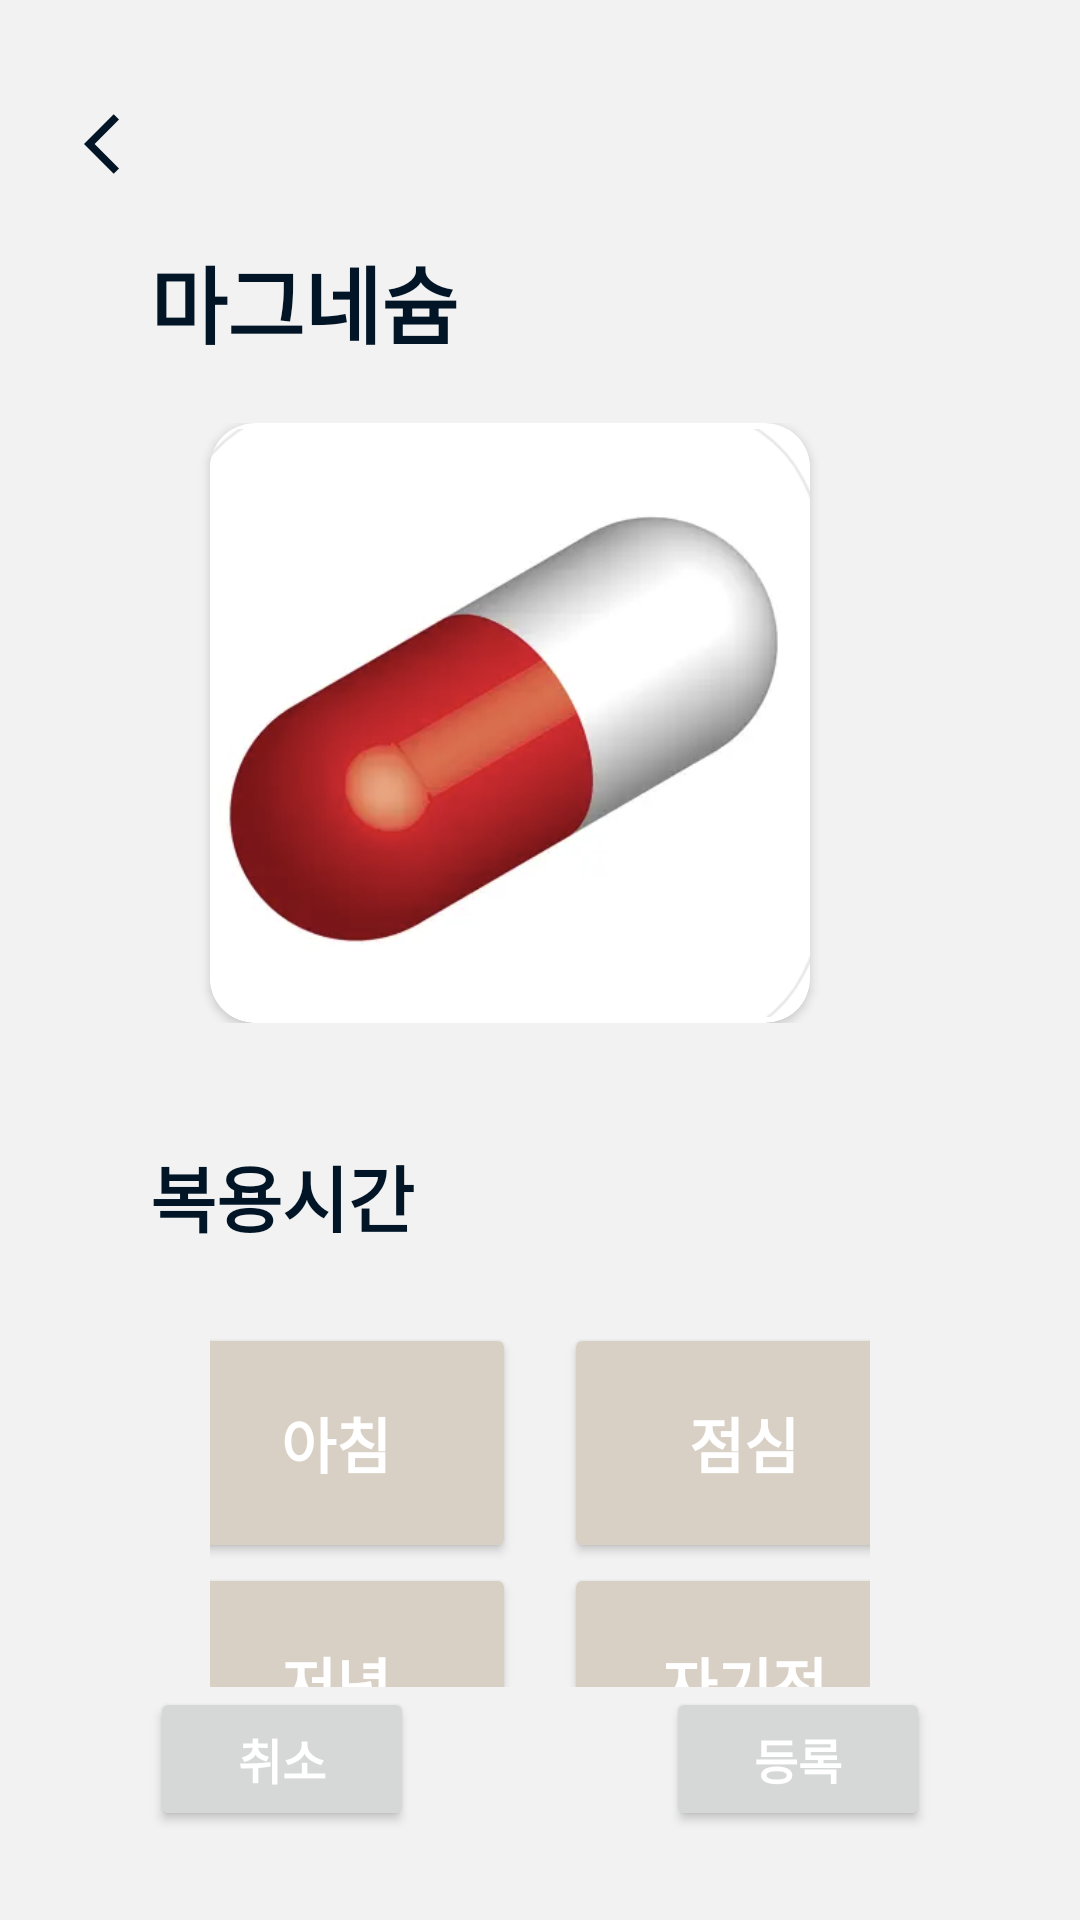

Here is an Android app screen rendered from its layout file. Give the layout XML and the strings, colors and styles it references.
<!-- AndroidManifest.xml: application theme Theme.MyApplication -->
<!-- res/layout/activity_update.xml -->
<?xml version="1.0" encoding="utf-8"?>
<androidx.constraintlayout.widget.ConstraintLayout xmlns:android="http://schemas.android.com/apk/res/android"
    xmlns:app="http://schemas.android.com/apk/res-auto"
    xmlns:tools="http://schemas.android.com/tools"
    android:layout_width="match_parent"
    android:layout_height="match_parent"
    tools:context=".UpdateActivity">


    <androidx.appcompat.widget.Toolbar
        android:id="@+id/toolbar"
        android:layout_marginTop="20dp"
        android:layout_width="match_parent"
        android:layout_height="?attr/actionBarSize"
        android:background="@color/gray"
        android:theme="@style/ThemeOverlay.AppCompat.ActionBar"
        app:popupTheme="@style/ThemeOverlay.AppCompat.Light"
        app:layout_constraintBottom_toBottomOf="parent"
        app:layout_constraintEnd_toEndOf="parent"
        app:layout_constraintStart_toStartOf="parent"
        app:layout_constraintTop_toTopOf="parent"
        app:layout_constraintVertical_bias="0">

        <LinearLayout
            android:layout_width="match_parent"
            android:layout_height="match_parent"
            android:gravity="bottom">
            <ImageButton
                android:id="@+id/back_arrow"
                android:src="@drawable/arrow_back_24"
                android:layout_width="wrap_content"
                android:layout_height="match_parent"
                android:backgroundTint="@color/gray"/>
            <Space
                android:layout_weight="1"
                android:layout_width="0dp"
                android:layout_height="0dp"/>
        </LinearLayout>


    </androidx.appcompat.widget.Toolbar>

    <ScrollView
        android:id="@+id/scroll_view"
        android:layout_marginHorizontal="50dp"
        android:layout_width="match_parent"
        android:layout_height="0dp"
        android:scrollbars="none"
        app:layout_constraintBottom_toTopOf="@+id/register_button"
        app:layout_constraintEnd_toEndOf="parent"
        app:layout_constraintStart_toStartOf="parent"
        app:layout_constraintTop_toBottomOf="@id/top_of_panel">

        <LinearLayout
            android:layout_width="match_parent"
            android:layout_height="wrap_content"
            android:gravity="left"
            android:orientation="vertical">

            <Space
                android:layout_width="match_parent"
                android:layout_height="10dp" />

            <TextView
                android:id="@+id/reg_pill"
                style="@style/TextTitleMedium"
                android:layout_width="wrap_content"
                android:layout_height="wrap_content"
                android:text="마그네슘" />

            <Space
                android:layout_width="match_parent"
                android:layout_height="20dp" />

            <LinearLayout
                android:layout_width="match_parent"
                android:layout_height="wrap_content"
                android:gravity="left">

                <Space
                    android:layout_width="20dp"
                    android:layout_height="match_parent"></Space>

                <androidx.cardview.widget.CardView
                    android:layout_width="wrap_content"
                    android:layout_height="wrap_content"
                    app:cardCornerRadius="15dp">

                    <ImageView
                        android:id="@+id/pill_image"
                        android:layout_width="200dp"
                        android:layout_height="200dp"
                        app:srcCompat="@drawable/pill_image" />
                </androidx.cardview.widget.CardView>
            </LinearLayout>

            <Space
                android:layout_width="match_parent"
                android:layout_height="40dp" />

            <TextView
                android:id="@+id/reg_time"
                style="@style/TextTitleSmall"
                android:layout_width="wrap_content"
                android:layout_height="wrap_content"
                android:text="@string/reg_time" />

            <Space
                android:layout_width="match_parent"
                android:layout_height="20dp" />

            <Space
                android:layout_width="match_parent"
                android:layout_height="5dp" />

            <TableLayout
                android:layout_width="match_parent"
                android:layout_height="wrap_content"
                android:layout_marginHorizontal="20dp">

                <TableRow android:gravity="center_horizontal">

                    <Button
                        android:id="@+id/morning_clock"
                        style="@style/TextNormalWhiteBold"
                        android:layout_height="80dp"
                        android:layout_marginEnd="16dp"

                        android:width="120dp"
                        android:backgroundTint="@color/primary_light"
                        android:text="@string/breakfast"></Button>

                    <Button
                        android:id="@+id/lunch_clock"
                        style="@style/TextNormalWhiteBold"
                        android:layout_height="80dp"
                        android:width="120dp"
                        android:backgroundTint="@color/primary_light"
                        android:text="@string/lunch">

                    </Button>
                </TableRow>

                <TableRow android:gravity="center_horizontal">

                    <Button
                        android:id="@+id/dinner_clock"
                        style="@style/TextNormalWhiteBold"
                        android:layout_height="80dp"
                        android:layout_marginEnd="16dp"
                        android:width="120dp"
                        android:backgroundTint="@color/primary_light"
                        android:text="@string/dinner"></Button>

                    <Button
                        android:id="@+id/sleep_clock"
                        style="@style/TextNormalWhiteBold"
                        android:layout_height="80dp"
                        android:width="120dp"
                        android:backgroundTint="@color/primary_light"


                        android:text="@string/sleep"></Button>
                </TableRow>

                

            </TableLayout>


            <LinearLayout
                android:layout_width="match_parent"
                android:layout_height="wrap_content"
                android:gravity="center" />

            <Space
                android:layout_width="match_parent"
                android:layout_height="40dp" />

            <LinearLayout
                android:layout_width="match_parent"
                android:layout_height="wrap_content">

                <TextView
                    android:id="@+id/reg_nums"
                    style="@style/TextTitleSmall"
                    android:layout_width="wrap_content"
                    android:layout_height="wrap_content"
                    android:text="@string/reg_nums" />

                <Space
                    android:layout_width="wrap_content"
                    android:layout_height="wrap_content"
                    android:layout_weight="1"></Space>

                <Button
                    android:id="@+id/pill_num"
                    style="@style/TextNormalWhite"
                    android:layout_width="wrap_content"
                    android:layout_height="wrap_content"
                    android:text="1.0"
                    tools:ignore="DuplicateClickableBoundsCheck" />

                <Space
                    android:layout_width="10dp"
                    android:layout_height="wrap_content"></Space>

                <TextView
                    android:id="@+id/reg_metric"
                    style="@style/TextTitleSmall"
                    android:layout_width="wrap_content"
                    android:layout_height="wrap_content"
                    android:text="@string/reg_metric" />

                <Space
                    android:layout_width="10dp"
                    android:layout_height="wrap_content"></Space>

            </LinearLayout>

            <Space
                android:layout_width="match_parent"
                android:layout_height="20dp" />


        </LinearLayout>
    </ScrollView>

    <Button
        android:id="@+id/cancel_button"
        style="@style/TextSmallWhite"
        android:layout_width="wrap_content"
        android:layout_height="wrap_content"
        android:paddingVertical="12dp"
        android:text="@string/reg_cancel"
        app:layout_constraintBottom_toBottomOf="parent"
        app:layout_constraintEnd_toEndOf="parent"
        app:layout_constraintHorizontal_bias="0"
        app:layout_constraintStart_toStartOf="@+id/scroll_view"
        app:layout_constraintTop_toTopOf="parent"
        app:layout_constraintVertical_bias="0.95"></Button>

    <Button
        android:id="@+id/register_button"
        style="@style/TextSmallWhite"
        android:layout_width="wrap_content"
        android:layout_height="wrap_content"
        android:paddingVertical="12dp"
        android:text="@string/reg_reg"
        app:layout_constraintBottom_toBottomOf="parent"
        app:layout_constraintEnd_toEndOf="@+id/scroll_view"
        app:layout_constraintHorizontal_bias="1"
        app:layout_constraintStart_toStartOf="parent"
        app:layout_constraintTop_toTopOf="parent"
        app:layout_constraintVertical_bias="0.95"></Button>

    <androidx.constraintlayout.widget.Guideline
        android:orientation="horizontal"
        android:id="@+id/top_of_panel"
        android:layout_width="wrap_content"
        android:layout_height="wrap_content"
        app:layout_constraintBottom_toBottomOf="parent"
        app:layout_constraintEnd_toEndOf="parent"
        app:layout_constraintStart_toStartOf="parent"
        app:layout_constraintTop_toBottomOf="parent"
        app:layout_constraintGuide_begin="70dp" />

</androidx.constraintlayout.widget.ConstraintLayout>
<!-- resources referenced by this layout -->
<resources>
  <color name="gray">#f2f2f2</color>
  <color name="primary_light">#D9D0C5</color>
  <!-- drawable arrow_back_24 (drawable) -->
  <vector android:autoMirrored="true" android:height="24dp"
      android:tint="#011526" android:viewportHeight="24"
      android:viewportWidth="24" android:width="24dp" xmlns:android="http://schemas.android.com/apk/res/android">
      <path android:fillColor="@android:color/white" android:pathData="M11.67,3.87L9.9,2.1 0,12l9.9,9.9 1.77,-1.77L3.54,12z"/>
  </vector>
  <!-- drawable pill_image: png bitmap (drawable-nodpi, 94333 bytes) -->
  <string name="breakfast">아침</string>
  <string name="dinner">저녁</string>
  <string name="lunch">점심</string>
  <string name="reg_cancel">취소</string>
  <string name="reg_metric">알</string>
  <string name="reg_nums">수량</string>
  <string name="reg_reg">등록</string>
  <string name="reg_time">복용시간</string>
  <string name="sleep">자기전</string>
  <style name="TextNormalWhite">
          <item name="android:textColor">@color/text_white</item>
          <item name="android:textSize">20sp</item>
      </style>
  <style name="TextNormalWhiteBold">
          <item name="android:textStyle">bold</item>
          <item name="android:textColor">@color/text_white</item>
          <item name="android:textSize">20sp</item>
      </style>
  <style name="TextSmallWhite">
          <item name="android:textStyle">bold</item>
          <item name="android:textColor">@color/text_white</item>
          <item name="android:textSize">16sp</item>
      </style>
  <style name="TextTitleMedium">
          <item name="android:textStyle">bold</item>
          <item name="android:textColor">@color/text_black</item>
          <item name="android:textSize">28sp</item>
      </style>
  <style name="TextTitleSmall">
          <item name="android:textStyle">bold</item>
          <item name="android:textColor">@color/text_black</item>
          <item name="android:textSize">24sp</item>
      </style>
  <style name="Theme.MyApplication" parent="Theme.MaterialComponents.DayNight.DarkActionBar">
          
          <item name="colorPrimary">@color/primary</item>
          <item name="colorPrimaryVariant">@color/purple_700</item>
          <item name="colorOnPrimary">@color/white</item>
          
          <item name="colorSecondary">@color/teal_200</item>
          <item name="colorSecondaryVariant">@color/teal_700</item>
          <item name="colorOnSecondary">@color/black</item>
          
          <item name="android:statusBarColor">?attr/colorPrimaryVariant</item>
          <item name="android:windowBackground">@color/gray</item>
          
      </style>
  <color name="text_white">#ffffff</color>
  <color name="text_black">#011526</color>
  <color name="primary">#BFA584</color>
  <color name="purple_700">#FF3700B3</color>
  <color name="white">#FFFFFFFF</color>
  <color name="teal_200">#FF03DAC5</color>
  <color name="teal_700">#FF018786</color>
  <color name="black">#FF000000</color>
</resources>
